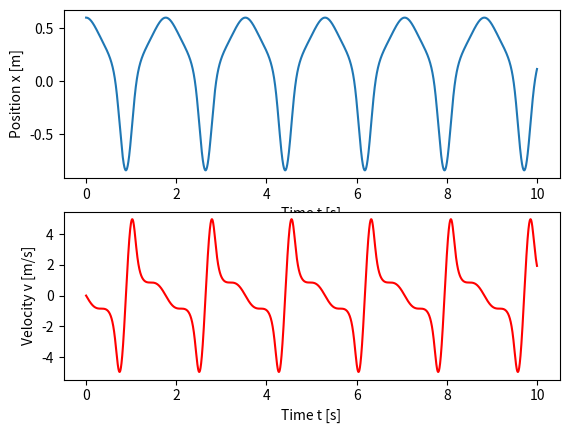

Reproduce this figure in Python.
import numpy as np 
import matplotlib.pyplot as plt

k = 500     # spring constant in N/m
h = 0.3     # height difference between block and "floor", in m
x0 = 0.4    # nautral position on x-axis, in m
x1 = 0.6    # draging the block to a start position on x-axis, in m
L0 = 0.5    # spring length in nautral position, in m
m = 5       # block weight, in kg

time = 10       # Time window
dt = 0.001      # Time intervals

n = int(np.ceil(time/dt))

# Defining the arrays:
t = np.zeros(n,float)
r = np.zeros(n,float)
v = np.zeros(n,float)
a = np.zeros(n,float)

# Here we use the initial conditions for the first vector elements
r[0] = x1 	# at the start, the person is at x = 0
t[0] = 0.0	# We start the clock at t = 0 s
v[0] = 0.0	# no velocity at the start, v0 = 0 m/s
a[0] = 0.0  # at the start, the speed = 0

# Now we calculate everything 
for i in range(n-1):
	# calculating the force in x-direction
	Fx = -k*(r[i]-x0)*(1-(L0/np.sqrt(r[i]**2+h**2))) 
	# calculating the acceleration:
	a[i] = Fx/m 

	# Calculating with the Euler-Cromer method:
	v[i+1] = v[i] + a[i]*dt
	r[i+1] = r[i] + v[i+1]*dt
	t[i+1] = t[i] + dt

# In the first "window", we plot how the position x evolves with time
plt.subplot(2,1,1)
plt.plot(t,r)
plt.xlabel('Time t [s]')
plt.ylabel('Position x [m]')

# Now switch to the next "window", index = 2
# Here we want to plot how the velocity v varies with time t
plt.subplot(2,1,2)
plt.plot(t,v, 'r')
plt.xlabel('Time t [s]')
plt.ylabel('Velocity v [m/s]')

# Show everything:
plt.show()
